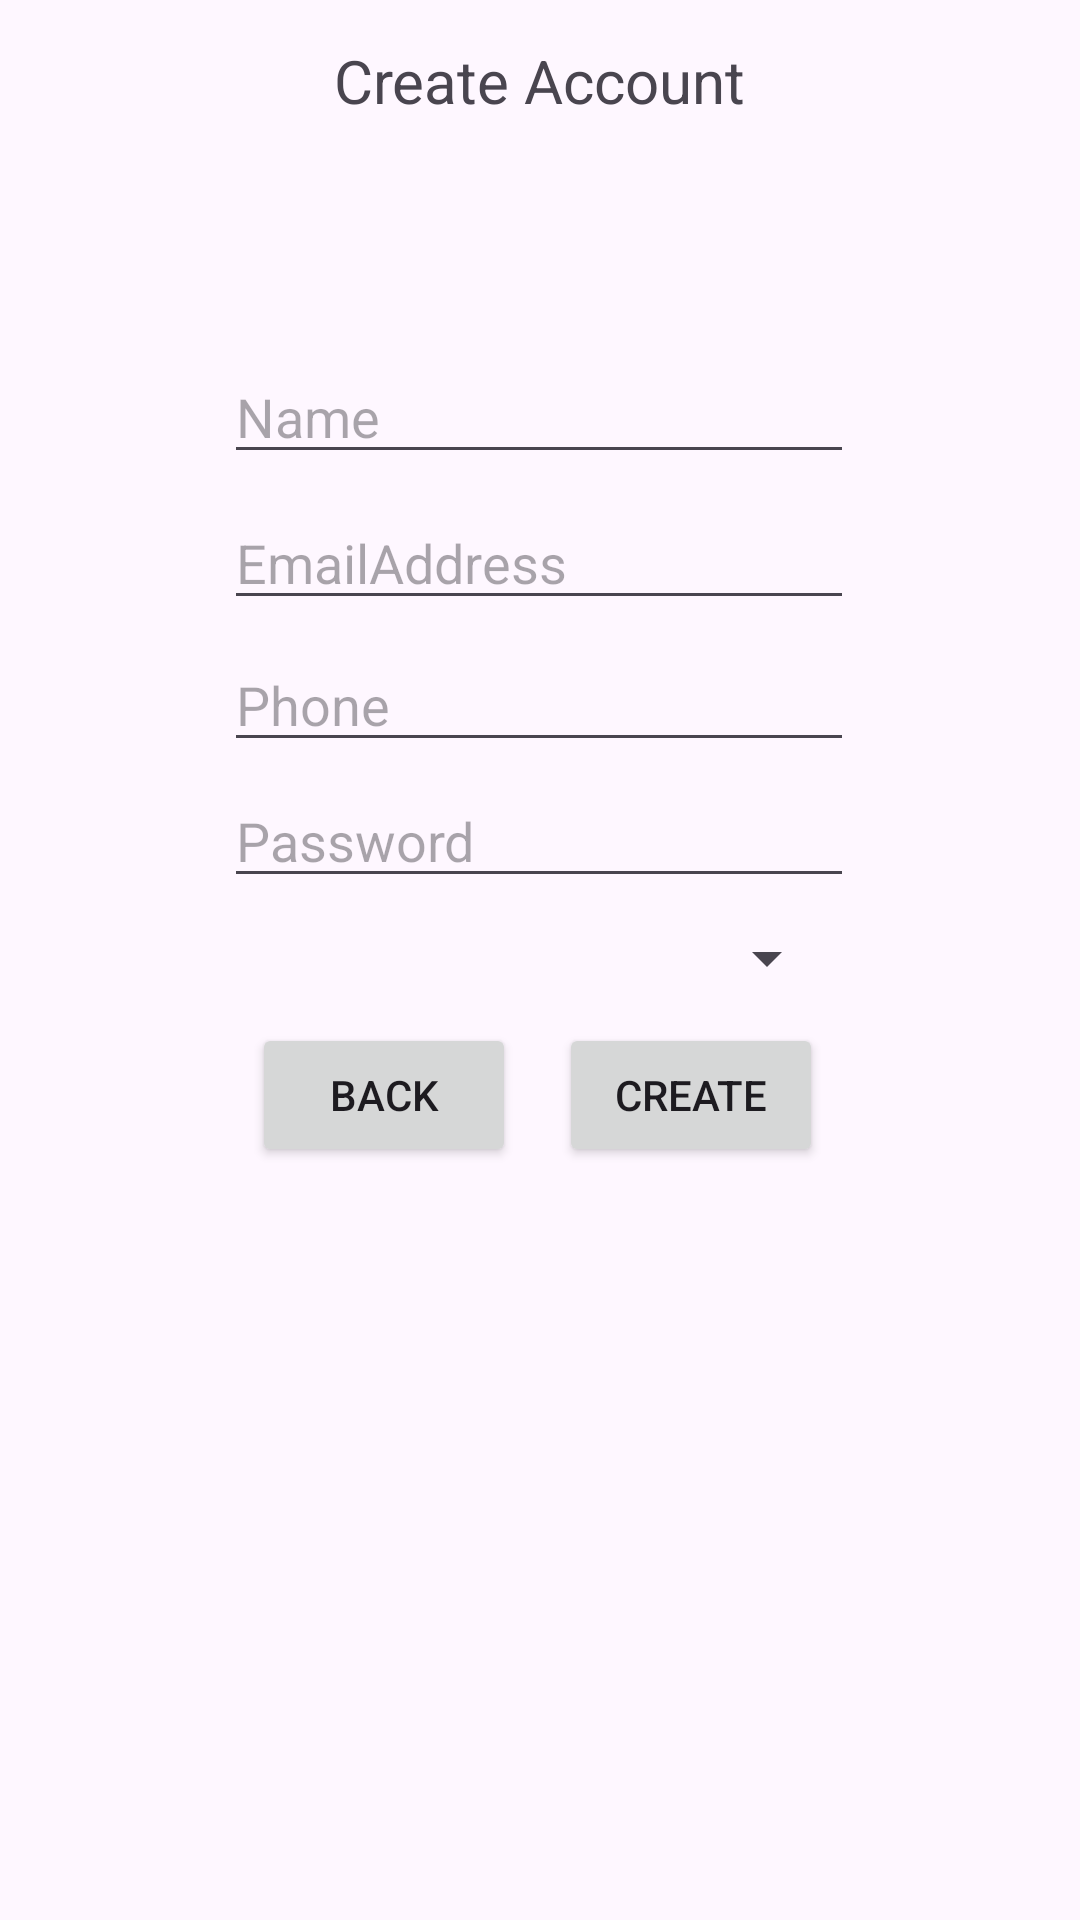

Android layout source for this screen:
<!-- AndroidManifest.xml: application theme Theme.PHGeemedapp -->
<!-- res/layout/activity_create_account.xml -->
<?xml version="1.0" encoding="utf-8"?>
<androidx.constraintlayout.widget.ConstraintLayout xmlns:android="http://schemas.android.com/apk/res/android"
    xmlns:app="http://schemas.android.com/apk/res-auto"
    xmlns:tools="http://schemas.android.com/tools"
    android:layout_width="match_parent"
    android:layout_height="match_parent"
    tools:context=".CreateAccount">

    <EditText
        android:id="@+id/password2"
        android:layout_width="wrap_content"
        android:layout_height="wrap_content"
        android:ems="10"
        android:hint="Password"
        app:layout_constraintBottom_toBottomOf="parent"
        app:layout_constraintEnd_toEndOf="parent"
        app:layout_constraintHorizontal_bias="0.497"
        app:layout_constraintStart_toStartOf="parent"
        app:layout_constraintTop_toTopOf="parent"
        app:layout_constraintVertical_bias="0.431" />

    <Button
        android:id="@+id/create"
        android:layout_width="wrap_content"
        android:layout_height="wrap_content"
        android:text="Create"
        app:layout_constraintBottom_toBottomOf="parent"
        app:layout_constraintEnd_toEndOf="parent"
        app:layout_constraintHorizontal_bias="0.685"
        app:layout_constraintStart_toStartOf="parent"
        app:layout_constraintTop_toTopOf="parent"
        app:layout_constraintVertical_bias="0.576" />

    <TextView
        android:id="@+id/textView5"
        android:layout_width="wrap_content"
        android:layout_height="wrap_content"
        android:text="Create Account"
        android:textSize="20dp"
        app:layout_constraintBottom_toBottomOf="parent"
        app:layout_constraintEnd_toEndOf="parent"
        app:layout_constraintStart_toStartOf="parent"
        app:layout_constraintTop_toTopOf="parent"
        app:layout_constraintVertical_bias="0.022" />

    <EditText
        android:id="@+id/name"
        android:layout_width="wrap_content"
        android:layout_height="wrap_content"
        android:ems="10"
        android:hint="Name"
        android:inputType="text"
        app:layout_constraintBottom_toBottomOf="parent"
        app:layout_constraintEnd_toEndOf="parent"
        app:layout_constraintHorizontal_bias="0.497"
        app:layout_constraintStart_toStartOf="parent"
        app:layout_constraintTop_toTopOf="parent"
        app:layout_constraintVertical_bias="0.195" />

    <EditText
        android:id="@+id/email"
        android:layout_width="wrap_content"
        android:layout_height="wrap_content"
        android:ems="10"
        android:hint="EmailAddress"
        app:layout_constraintBottom_toBottomOf="parent"
        app:layout_constraintEnd_toEndOf="parent"
        app:layout_constraintHorizontal_bias="0.497"
        app:layout_constraintStart_toStartOf="parent"
        app:layout_constraintTop_toTopOf="parent"
        app:layout_constraintVertical_bias="0.276" />

    <EditText
        android:id="@+id/Phone"
        android:layout_width="wrap_content"
        android:layout_height="wrap_content"
        android:ems="10"
        android:hint="Phone"
        android:inputType="phone"
        app:layout_constraintBottom_toBottomOf="parent"
        app:layout_constraintEnd_toEndOf="parent"
        app:layout_constraintHorizontal_bias="0.497"
        app:layout_constraintStart_toStartOf="parent"
        app:layout_constraintTop_toTopOf="parent"
        app:layout_constraintVertical_bias="0.355" />

    <Button
        android:id="@+id/back2"
        android:layout_width="wrap_content"
        android:layout_height="wrap_content"
        android:text="Back"
        app:layout_constraintBottom_toBottomOf="parent"
        app:layout_constraintEnd_toEndOf="parent"
        app:layout_constraintHorizontal_bias="0.309"
        app:layout_constraintStart_toStartOf="parent"
        app:layout_constraintTop_toTopOf="parent"
        app:layout_constraintVertical_bias="0.576" />

    <Spinner
        android:id="@+id/spinner"
        android:layout_width="200dp"
        android:layout_height="wrap_content"

        android:spinnerMode="dropdown"
        app:layout_constraintBottom_toBottomOf="parent"
        app:layout_constraintEnd_toEndOf="parent"
        app:layout_constraintHorizontal_bias="0.497"
        app:layout_constraintStart_toStartOf="parent"
        app:layout_constraintTop_toTopOf="parent"
        app:layout_constraintVertical_bias="0.499" />

</androidx.constraintlayout.widget.ConstraintLayout>
<!-- resources referenced by this layout -->
<resources>
  <style name="Theme.PHGeemedapp" parent="Base.Theme.PHGeemedapp" />
  <style name="Base.Theme.PHGeemedapp" parent="Theme.Material3.DayNight.NoActionBar">
          <item name="android:windowIsTranslucent">true</item>
          <item name="android:statusBarColor">@color/darkgreenblue2</item>
          
          
      </style>
  <color name="darkgreenblue2">#1A3940</color>
</resources>
